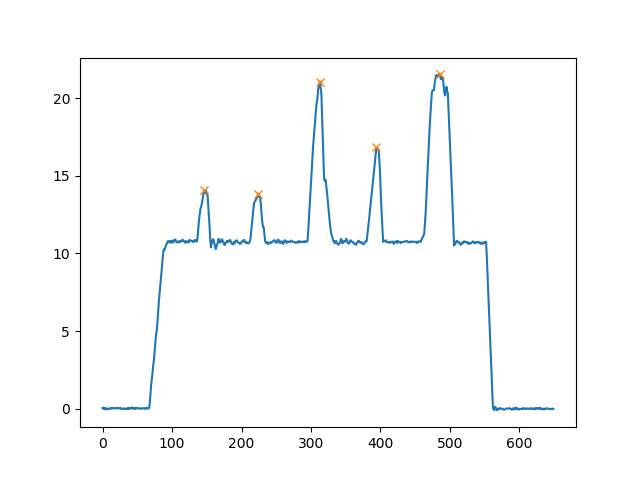

The file beside this chart, header and first rows:
, Time, Total_Forces, Left_Forces, Right_Forces, Back_Forces, Front_Forces, Total_Mass, LC1, LC2, LC3, LC4
0, 0.0, 0.03433, -0.0008979, 0.03523, 0.02976, 0.00457, 0.003499, -0.0003535, 0.03011, 0.005115, -0.0005445
1, 0.01215, -0.01796, -0.023, 0.005042, 0.009131, -0.02709, -0.001831, -0.007493, 0.01662, -0.01158, -0.01551
2, 0.02421, 0.05746, 0.02508, 0.03238, 0.05233, 0.005127, 0.005857, 0.01758, 0.03475, -0.002373, 0.007499
3, 0.03615, -0.04716, -0.03657, -0.01058, -0.02686, -0.0203, -0.004807, -0.01986, -0.007005, -0.003578, -0.01672
4, 0.04828, 0.01325, 0.008892, 0.004354, 0.03168, -0.01844, 0.00135, 0.0154, 0.01628, -0.01193, -0.006513
5, 0.06054, 0.01415, -0.002942, 0.01709, 0.005936, 0.008216, 0.001443, -0.008711, 0.01465, 0.002447, 0.00577
6, 0.07278, -0.03988, -0.03256, -0.007326, -0.012, -0.02788, -0.004065, -0.01367, 0.001673, -0.008999, -0.01888
7, 0.08471, 0.005599, -0.01174, 0.01734, 0.01448, -0.008884, 0.0005708, -0.005577, 0.02006, -0.002717, -0.006167
8, 0.09663, -0.06143, -0.03597, -0.02546, -0.0358, -0.02563, -0.006262, -0.02003, -0.01577, -0.009688, -0.01594
9, 0.1085, -0.02, -0.004928, -0.01507, 0.006631, -0.02663, -0.002039, 0.004957, 0.001673, -0.01674, -0.009886
10, 0.1205, 0.002832, -0.01264, 0.01547, -0.01884, 0.02167, 0.0002887, -0.02395, 0.00511, 0.01036, 0.01131
11, 0.1325, 0.008524, -0.002542, 0.01107, 0.01644, -0.007916, 0.0008689, -0.0004405, 0.01688, -0.005815, -0.002101
12, 0.1444, 0.04585, 0.001334, 0.04451, 0.03153, 0.01432, 0.004674, -0.002878, 0.03441, 0.01011, 0.004213
13, 0.1563, -0.01049, -0.01968, 0.009187, -0.007037, -0.003453, -0.001069, -0.01515, 0.008117, 0.00107, -0.004523
14, 0.1682, 0.02918, 0.00721, 0.02197, 0.03925, -0.01007, 0.002975, 0.009397, 0.02985, -0.007881, -0.002188
15, 0.1801, 0.02455, -0.01671, 0.04126, 0.002041, 0.02251, 0.002503, -0.02395, 0.02599, 0.01527, 0.00724
16, 0.1922, 0.02166, 0.00544, 0.01622, 0.03711, -0.01545, 0.002208, 0.01662, 0.02049, -0.004266, -0.01118
17, 0.2016, 0.02364, 0.006813, 0.01682, 0.01105, 0.01258, 0.002409, -0.01158, 0.02264, -0.005815, 0.0184
18, 0.2185, -0.001132, 0.02339, -0.02452, -0.001298, 0.0001664, -0.0001154, 0.009659, -0.01096, -0.01356, 0.01373
19, 0.233, 0.01747, 0.01786, -0.000391, 0.03472, -0.01725, 0.001781, 0.0114, 0.02332, -0.02372, 0.006462
20, 0.2449, 0.05112, 0.0182, 0.03291, 0.008595, 0.04252, 0.005211, -0.01559, 0.02418, 0.008729, 0.03379
21, 0.2569, 0.018, 0.01734, 0.0006589, 0.0245, -0.0065, 0.001835, 0.01157, 0.01293, -0.01227, 0.00577
22, 0.2688, 0.04019, 0.01254, 0.02765, 0.03833, 0.001859, 0.004097, 0.004435, 0.03389, -0.006245, 0.008105
23, 0.2807, 0.0162, 0.002119, 0.01408, 0.01195, 0.004249, 0.001652, -0.002008, 0.01396, 0.0001231, 0.004126
24, 0.2927, 0.006576, -0.01332, 0.0199, 0.02931, -0.02273, 0.0006703, -0.00845, 0.03776, -0.01786, -0.004869
25, 0.3046, 0.04282, 0.03321, 0.009607, 0.03137, 0.01145, 0.004365, 0.01732, 0.01405, -0.004438, 0.01589
26, 0.3166, -0.0225, -0.006381, -0.01612, 0.006149, -0.02865, -0.002294, -0.005577, 0.01173, -0.02785, -0.000804
27, 0.3613, 0.005057, 0.03543, -0.03037, 0.01558, -0.01053, 0.0005155, 0.02585, -0.01027, -0.0201, 0.009575
28, 0.3833, -0.005241, -0.03005, 0.02481, 0.003021, -0.008261, -0.0005342, -0.02787, 0.03089, -0.006073, -0.002188
29, 0.3952, -0.01067, -0.004034, -0.006639, -0.001132, -0.009542, -0.001088, -0.003836, 0.002704, -0.009344, -0.0001985
30, 0.4072, -0.02034, -0.02427, 0.003923, -0.02561, 0.005267, -0.002074, -0.04258, 0.01697, -0.01304, 0.01831
31, 0.4191, 0.01216, -0.01318, 0.02534, 0.0222, -0.01004, 0.00124, -0.0003535, 0.02255, 0.002791, -0.01283
32, 0.4311, -0.03035, -0.006769, -0.02358, -0.01636, -0.01399, -0.003094, -0.01202, -0.004341, -0.01924, 0.005251
33, 0.443, -0.001443, -0.01406, 0.01262, 0.0007749, -0.002218, -0.0001471, -0.01568, 0.01645, -0.003836, 0.001618
34, 0.4549, -0.03465, -0.01607, -0.01858, -0.01516, -0.01949, -0.003532, -0.005316, -0.00984, -0.008741, -0.01075
35, 0.4668, -0.01209, -0.0216, 0.009514, -0.01318, 0.001094, -0.001232, -0.03161, 0.01843, -0.008913, 0.01001
36, 0.4787, 0.02504, -0.007525, 0.03257, 0.04443, -0.01939, 0.002553, 0.01802, 0.02642, 0.006147, -0.02554
37, 0.4907, -0.01295, -0.01438, 0.001434, 0.0005629, -0.01351, -0.00132, -0.01219, 0.01276, -0.01132, -0.002188
38, 0.5026, 0.02952, 0.005577, 0.02395, 0.03068, -0.001154, 0.00301, -0.002269, 0.03295, -0.008999, 0.007845
39, 0.5145, -0.02007, -0.001473, -0.01859, 0.001638, -0.0217, -0.002045, 0.004261, -0.002623, -0.01597, -0.005734
40, 0.5264, -0.004246, 0.004153, -0.008399, 0.01745, -0.0217, -0.0004328, -0.008363, 0.02582, -0.03422, 0.01252
41, 0.5384, 0.06498, 0.03268, 0.03229, 0.06434, 0.0006308, 0.006623, 0.02933, 0.03501, -0.002717, 0.003348
42, 0.5503, 0.0109, -0.002995, 0.0139, 0.003852, 0.007052, 0.001112, -0.0169, 0.02075, -0.006848, 0.0139
43, 0.5648, 0.0632, 0.006825, 0.05637, 0.03634, 0.02686, 0.006442, -0.009756, 0.04609, 0.01028, 0.01658
44, 0.5742, -0.01463, -0.02142, 0.006795, -0.006549, -0.008078, -0.001491, -0.004184, -0.002365, 0.009159, -0.01724
45, 0.5861, 0.03484, 0.03289, 0.001957, 0.02978, 0.005063, 0.003552, 0.02098, 0.008805, -0.006848, 0.01191
46, 0.6031, 0.006956, -0.01659, 0.02354, 0.01311, -0.006155, 0.000709, -0.005403, 0.01851, 0.005029, -0.01118
47, 0.6177, 0.02993, 0.04175, -0.01182, 0.03836, -0.008434, 0.003051, 0.0269, 0.01147, -0.02329, 0.01485
48, 0.6346, -0.02112, -0.003995, -0.01713, -0.0007091, -0.02042, -0.002153, 0.002171, -0.00288, -0.01425, -0.006167
49, 0.644, 0.03359, 0.0234, 0.01019, 0.03903, -0.005438, 0.003424, 0.01184, 0.02719, -0.017, 0.01156
50, 0.656, 0.02091, 0.01547, 0.005445, 0.03573, -0.01481, 0.002132, 0.002607, 0.03312, -0.02767, 0.01286
51, 0.6679, 0.03938, 0.01603, 0.02335, 0.03942, -4.0367596822439046e-05, 0.004014, 0.009223, 0.0302, -0.006848, 0.006807
52, 0.6799, 0.01235, -0.01744, 0.02979, 0.01133, 0.001021, 0.001259, -0.02987, 0.0412, -0.01141, 0.01243
53, 0.6918, -0.005699, 0.001351, -0.00705, 0.003642, -0.009341, -0.0005809, 0.01288, -0.009238, 0.002189, -0.01153
54, 0.7037, 0.01374, -0.002317, 0.01606, 0.009069, 0.004676, 0.001401, -0.005664, 0.01473, 0.001328, 0.003348
55, 0.7156, -0.01644, -0.009621, -0.006821, -0.003038, -0.0134, -0.001676, -0.01158, 0.008547, -0.01537, 0.001964
56, 0.7276, -0.004486, -0.009123, 0.004637, -0.0001568, -0.004329, -0.0004573, -0.001572, 0.001416, 0.003221, -0.00755
57, 0.7396, 0.01421, -0.002692, 0.0169, 0.005571, 0.008635, 0.001448, -0.02342, 0.029, -0.0121, 0.02073
58, 0.7515, 0.03367, 0.02361, 0.01005, 0.02339, 0.01028, 0.003432, 0.01828, 0.00511, 0.004942, 0.005337
59, 0.766, 0.004279, -0.02234, 0.02661, 0.008902, -0.004623, 0.0004362, -0.0249, 0.03381, -0.007192, 0.002569
... 590 more rows
